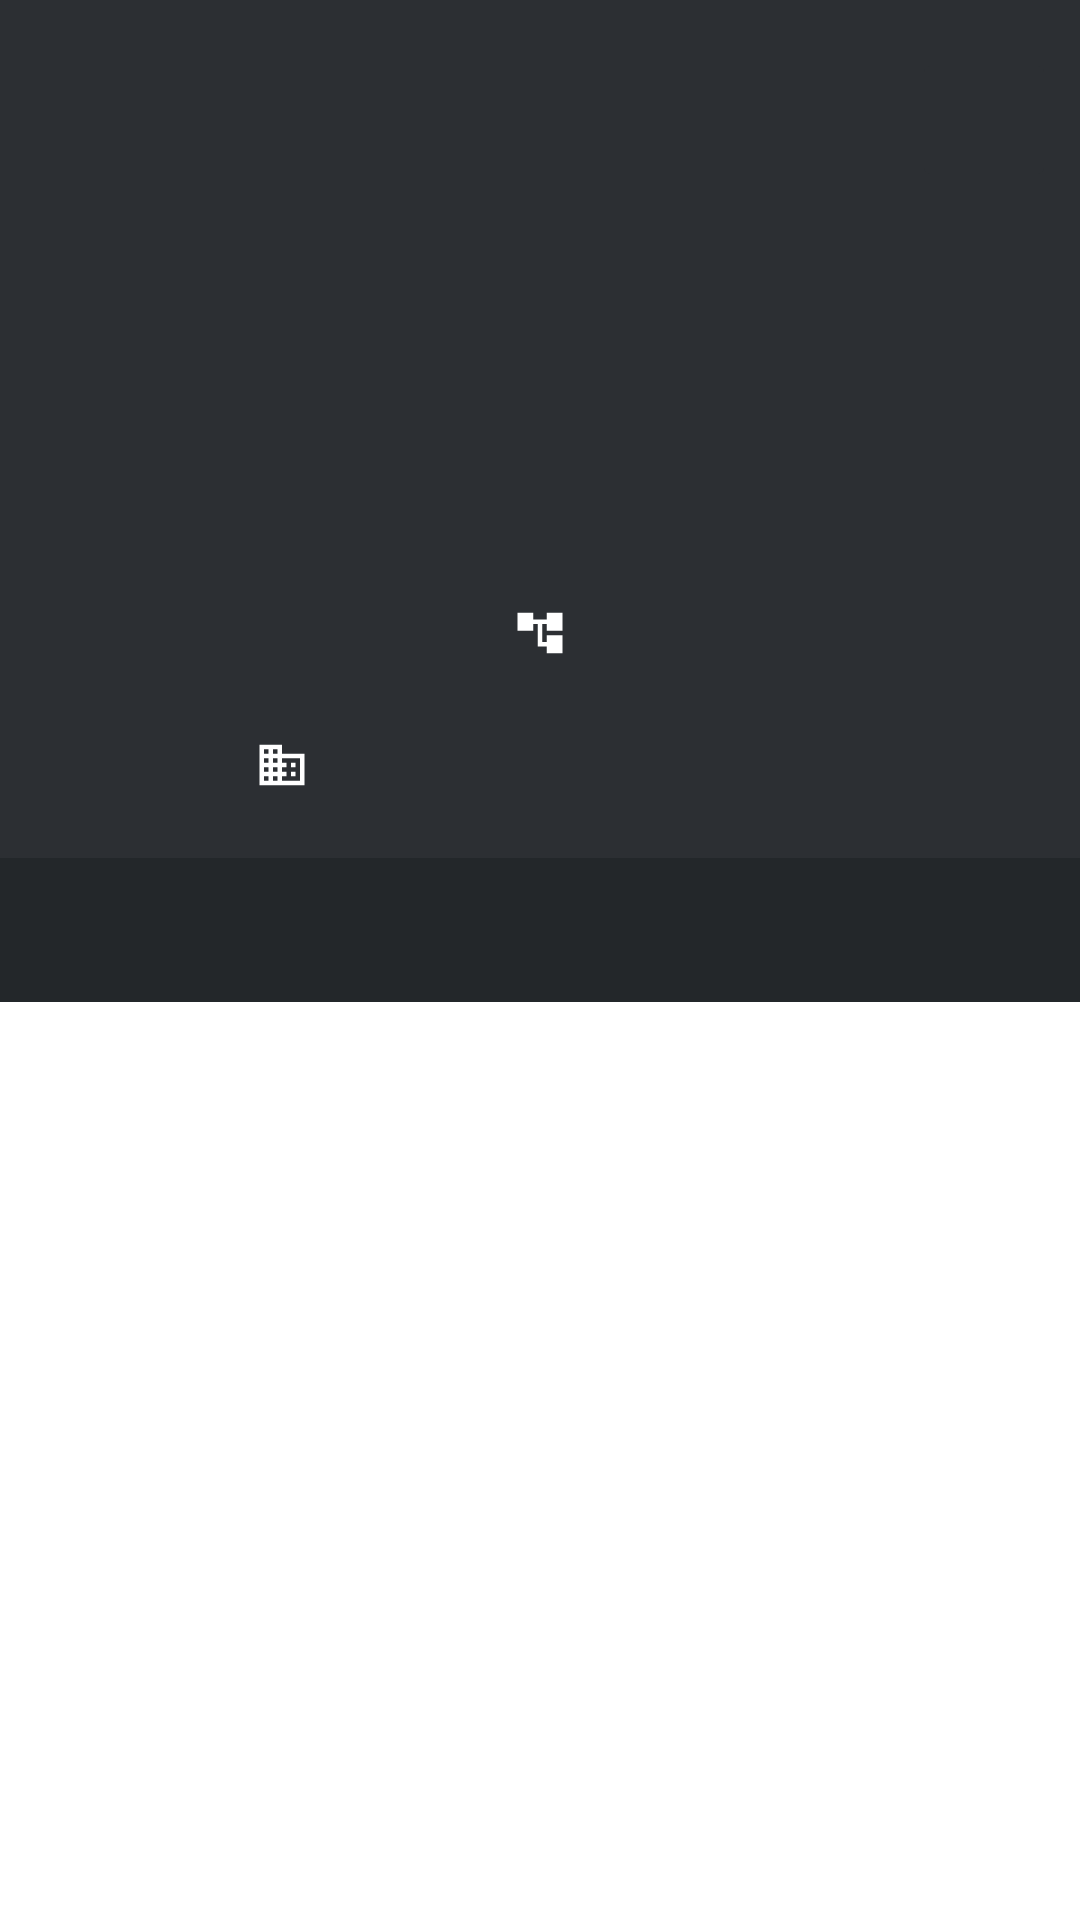

Layout XML and referenced resources for this Android screen:
<!-- AndroidManifest.xml: application theme Theme.MyGithubUserApp -->
<!-- res/layout/activity_detail.xml -->
<?xml version="1.0" encoding="utf-8"?>
<ScrollView xmlns:android="http://schemas.android.com/apk/res/android"
    xmlns:app="http://schemas.android.com/apk/res-auto"
    xmlns:tools="http://schemas.android.com/tools"
    android:layout_width="match_parent"
    android:layout_height="match_parent"
    tools:context=".ui.DetailActivity">

    <androidx.constraintlayout.widget.ConstraintLayout
        android:background="@color/p_light"
        android:layout_width="match_parent"
        android:layout_height="wrap_content">

        <ProgressBar
            android:id="@+id/progressBar"
            style="?android:attr/progressBarStyle"
            android:layout_width="wrap_content"
            android:layout_height="wrap_content"
            android:visibility="gone"
            tools:visibility="visible"
            app:layout_constraintBottom_toBottomOf="parent"
            app:layout_constraintEnd_toEndOf="parent"
            app:layout_constraintStart_toStartOf="parent"
            app:layout_constraintTop_toTopOf="parent" />

        <ImageView
            android:id="@+id/image_profile"
            android:layout_width="100dp"
            android:layout_height="100dp"
            android:layout_marginStart="16dp"
            android:layout_marginTop="16dp"
            android:layout_marginEnd="16dp"
            android:contentDescription="@string/profile_picture"
            app:layout_constraintEnd_toEndOf="parent"
            app:layout_constraintStart_toStartOf="parent"
            app:layout_constraintTop_toTopOf="parent"
            tools:src="@tools:sample/avatars" />

        <TextView
            android:id="@+id/tv_name"
            android:layout_width="0dp"
            android:layout_height="wrap_content"
            android:textColor="@color/white"
            android:gravity="center"
            android:layout_marginStart="8dp"
            android:layout_marginTop="16dp"
            android:layout_marginEnd="8dp"
            android:textSize="24sp"
            android:textStyle="bold"
            app:layout_constraintEnd_toEndOf="parent"
            app:layout_constraintStart_toStartOf="parent"
            app:layout_constraintTop_toBottomOf="@+id/image_profile"
            tools:text="Name" />

        <TextView
            android:id="@+id/tv_username"
            android:layout_width="0dp"
            android:layout_height="wrap_content"
            android:textColor="@color/white"
            android:gravity="center"
            android:layout_marginStart="8dp"
            android:layout_marginTop="4dp"
            android:layout_marginEnd="8dp"
            android:textSize="16sp"
            app:layout_constraintEnd_toEndOf="parent"
            app:layout_constraintStart_toStartOf="parent"
            app:layout_constraintTop_toBottomOf="@id/tv_name"
            tools:text="Username" />

        <TextView
            android:id="@+id/tv_repo"
            android:layout_width="0dp"
            android:layout_height="wrap_content"
            android:textColor="@color/white"
            android:gravity="center"
            android:textStyle="bold"
            android:textSize="14sp"
            android:padding="4dp"
            android:layout_marginStart="8dp"
            android:layout_marginTop="8dp"
            android:layout_marginEnd="8dp"
            app:drawableTopCompat="@drawable/ic_baseline_repo_24"
            app:layout_constraintEnd_toEndOf="parent"
            app:layout_constraintStart_toStartOf="parent"
            app:layout_constraintTop_toBottomOf="@+id/tv_username"
            tools:text="Repository" />

        <TextView
            android:id="@+id/tv_company"
            android:layout_width="0dp"
            android:layout_height="wrap_content"
            android:gravity="center"
            android:textColor="@color/white"
            android:textSize="14sp"
            android:padding="4dp"
            android:layout_marginStart="8dp"
            android:layout_marginTop="8dp"
            android:layout_marginBottom="8dp"
            app:drawableTopCompat="@drawable/ic_baseline_business_24"
            app:layout_constraintBottom_toTopOf="@+id/tabs"
            app:layout_constraintEnd_toStartOf="@id/tv_location"
            app:layout_constraintStart_toStartOf="parent"
            app:layout_constraintTop_toBottomOf="@+id/tv_repo"
            tools:text="Company" />

        <TextView
            android:id="@+id/tv_location"
            android:layout_width="0dp"
            android:layout_height="wrap_content"
            android:gravity="center"
            android:textColor="@color/white"
            android:textSize="14sp"
            android:padding="4dp"
            android:layout_marginTop="8dp"
            android:layout_marginEnd="8dp"
            android:layout_marginBottom="8dp"
            app:drawableTopCompat="@drawable/ic_baseline_location_on_24"
            app:layout_constraintBottom_toTopOf="@+id/tabs"
            app:layout_constraintEnd_toEndOf="parent"
            app:layout_constraintStart_toEndOf="@id/tv_company"
            app:layout_constraintTop_toBottomOf="@+id/tv_repo"
            tools:text="Location" />

        <com.google.android.material.tabs.TabLayout
            android:id="@+id/tabs"
            android:layout_width="match_parent"
            android:layout_height="wrap_content"
            android:layout_marginTop="8dp"
            android:background="@color/blck"
            app:layout_constraintEnd_toEndOf="parent"
            app:layout_constraintStart_toStartOf="parent"
            app:layout_constraintTop_toBottomOf="@id/tv_location"
            app:tabTextColor="@android:color/white" />

        <androidx.viewpager2.widget.ViewPager2
            android:id="@+id/view_pager"
            android:layout_width="match_parent"
            android:layout_height="match_parent"
            app:layout_constraintBottom_toBottomOf="parent"
            app:layout_constraintEnd_toEndOf="parent"
            app:layout_constraintStart_toStartOf="parent"
            app:layout_constraintTop_toBottomOf="@id/tabs" />

        <ImageButton
            android:id="@+id/btn_favorite"
            android:layout_width="wrap_content"
            android:layout_height="wrap_content"
            android:gravity="center"
            android:backgroundTint="@color/p_light"
            android:layout_marginEnd="8dp"
            android:contentDescription="@string/favorite_user"
            android:minWidth="48dp"
            android:minHeight="48dp"
            app:layout_constraintEnd_toEndOf="parent"
            app:layout_constraintTop_toTopOf="@+id/image_profile"
            app:layout_constraintVertical_bias="0.0"
            app:srcCompat="@drawable/ic_favorite_out_24" />

    </androidx.constraintlayout.widget.ConstraintLayout>

</ScrollView>
<!-- resources referenced by this layout -->
<resources>
  <color name="blck">#23272A</color>
  <color name="p_light">#2C2F33</color>
  <color name="white">#FFFFFFFF</color>
  <!-- drawable ic_baseline_business_24 (drawable) -->
  <vector android:height="18dp" android:tint="#FFFFFF"
      android:viewportHeight="24" android:viewportWidth="24"
      android:width="18dp" xmlns:android="http://schemas.android.com/apk/res/android">
      <path android:fillColor="@android:color/white" android:pathData="M12,7L12,3L2,3v18h20L22,7L12,7zM6,19L4,19v-2h2v2zM6,15L4,15v-2h2v2zM6,11L4,11L4,9h2v2zM6,7L4,7L4,5h2v2zM10,19L8,19v-2h2v2zM10,15L8,15v-2h2v2zM10,11L8,11L8,9h2v2zM10,7L8,7L8,5h2v2zM20,19h-8v-2h2v-2h-2v-2h2v-2h-2L12,9h8v10zM18,11h-2v2h2v-2zM18,15h-2v2h2v-2z"/>
  </vector>
  <!-- drawable ic_baseline_repo_24 (drawable) -->
  <vector android:height="18dp" android:tint="#FFFFFF"
      android:viewportHeight="24" android:viewportWidth="24"
      android:width="18dp" xmlns:android="http://schemas.android.com/apk/res/android">
      <path android:fillColor="@android:color/white" android:pathData="M22,11V3h-7v3H9V3H2v8h7V8h2v10h4v3h7v-8h-7v3h-2V8h2v3z"/>
  </vector>
  <string name="favorite_user">Favorite User</string>
  <string name="profile_picture">Profile Pictures</string>
  <style name="Theme.MyGithubUserApp" parent="Theme.MaterialComponents.DayNight.DarkActionBar">
          
          <item name="colorPrimary">@color/blue_7</item>
          <item name="colorPrimaryVariant">@color/purple_700</item>
          <item name="colorOnPrimary">@color/white</item>
          
          <item name="colorSecondary">@color/teal_200</item>
          <item name="colorSecondaryVariant">@color/teal_700</item>
          <item name="colorOnSecondary">@color/black</item>
          
          <item name="android:statusBarColor" tools:targetApi="l">?attr/colorPrimaryVariant</item>
          
      </style>
  <color name="blue_7">#7289DA</color>
  <color name="purple_700">#FF3700B3</color>
  <color name="teal_200">#FF03DAC5</color>
  <color name="teal_700">#FF018786</color>
  <color name="black">#FF000000</color>
</resources>
